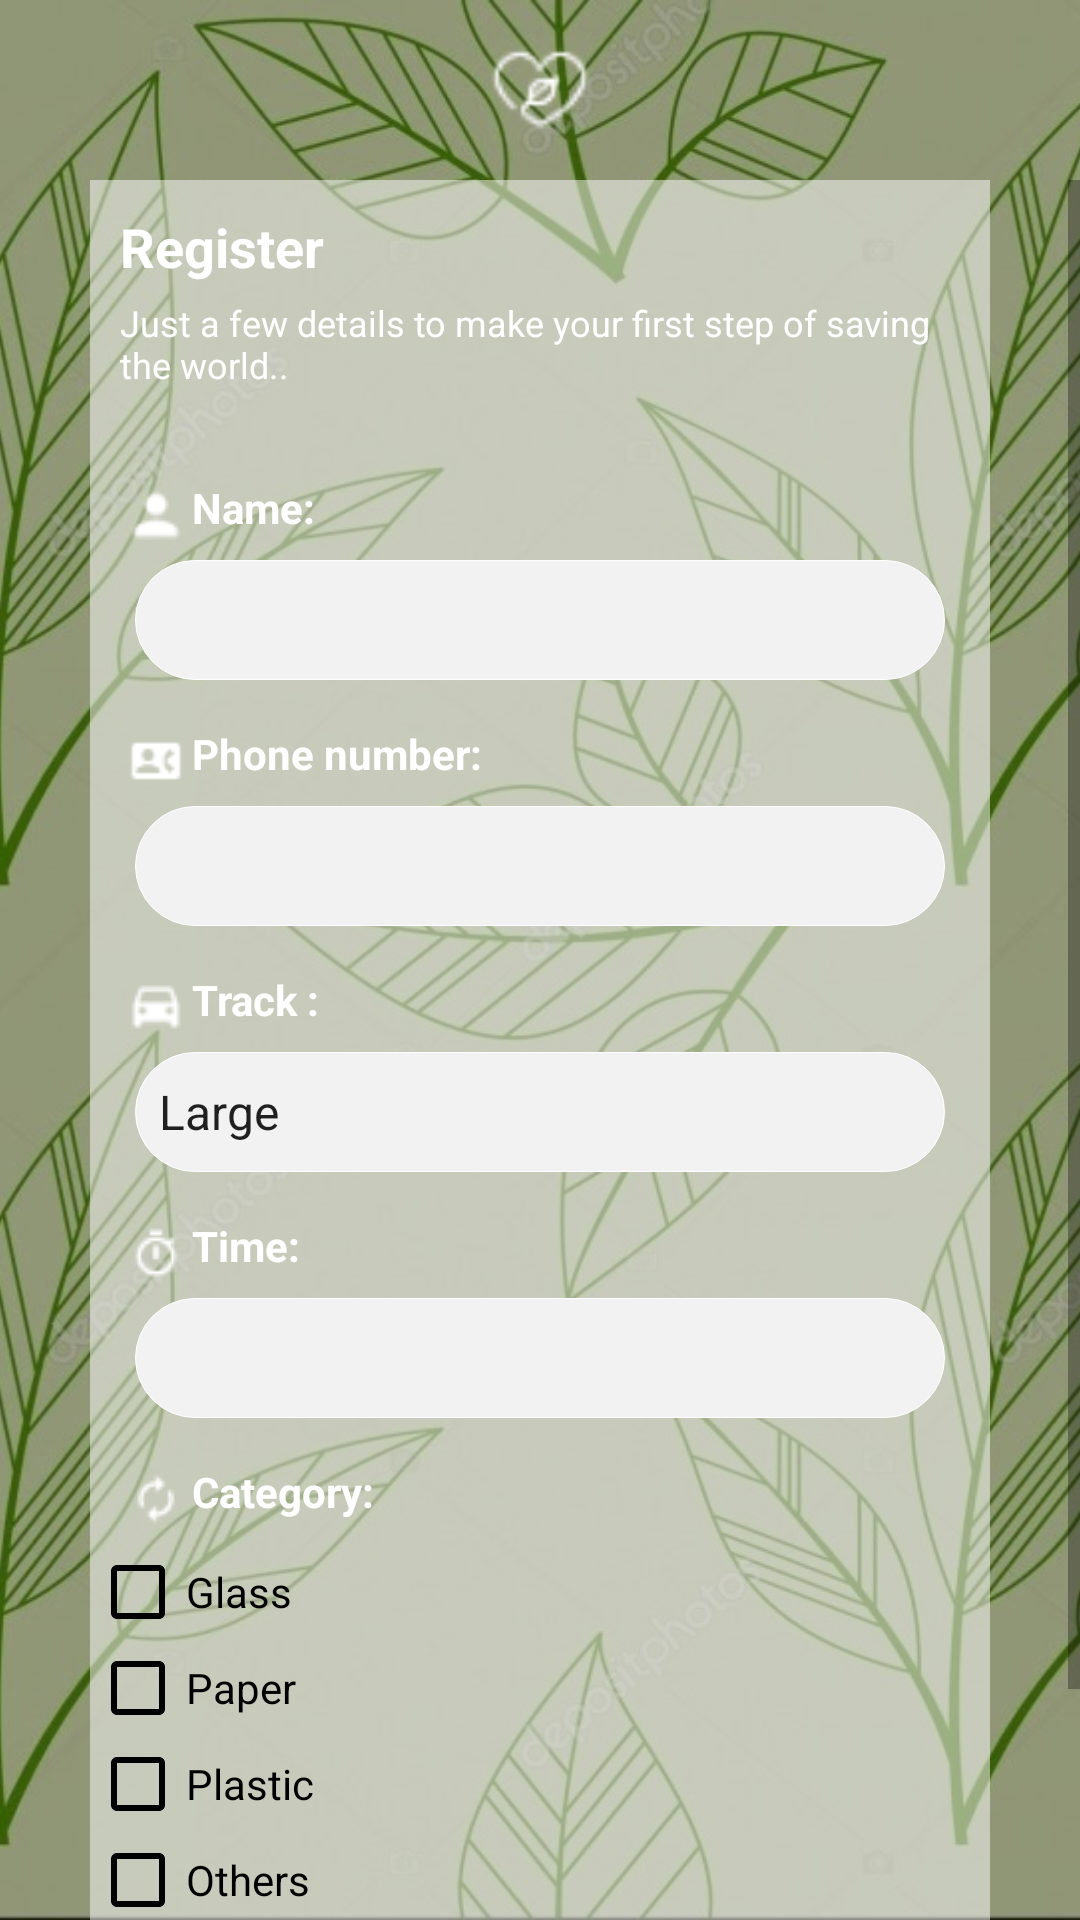

Reconstruct the res/layout file that produces this screen, plus the resources it refers to.
<!-- AndroidManifest.xml: application theme AppTheme -->
<!-- res/layout/activity_register.xml -->
<?xml version="1.0" encoding="utf-8"?>
    <RelativeLayout
        xmlns:android="http://schemas.android.com/apk/res/android"
        xmlns:app="http://schemas.android.com/apk/res-auto"
        xmlns:tools="http://schemas.android.com/tools"
        android:layout_width="match_parent"
        android:layout_height="match_parent"
        tools:context=".register">

        <ImageView
            android:layout_width="match_parent"
            android:layout_height="match_parent"
            android:src="@drawable/background"
            android:scaleType="centerCrop"
            />
        <ImageView
            android:layout_width="match_parent"
            android:layout_height="60dp"
            android:src="@drawable/ic_action_heart_love_nature_512"
            android:scaleType="fitCenter"
            android:id="@+id/fromlogo"
            />



        <ScrollView
            android:layout_width="match_parent"
            android:layout_height="wrap_content"
            android:layout_alignParentBottom="true"
            android:layout_below="@+id/fromlogo"

            >

            <LinearLayout
                android:layout_width="match_parent"
                android:layout_height="match_parent"
                android:orientation = "vertical"
                android:background="@drawable/trans_white_rectangle"
                android:layout_marginStart="30dp"
                android:layout_marginEnd="30dp">

                <TextView
                    android:layout_width="match_parent"
                    android:layout_height="match_parent"
                    android:text="Register"
                    android:textColor="@color/white"
                    android:textSize="18sp"
                    android:textStyle="bold"
                    android:layout_marginBottom="5dp"
                    android:paddingStart="10dp"
                    android:paddingEnd="10dp"
                    android:paddingTop="10dp"/>
                <TextView
                    android:layout_width="match_parent"
                    android:layout_height="match_parent"
                    android:text="Just a few details to make your first step of saving the world.. "
                    android:textColor="@color/white"
                    android:textSize="12sp"
                    android:layout_marginBottom="30dp"
                    android:paddingStart="10dp"
                    android:paddingEnd="10dp"
                    />



                <TextView
                    android:layout_width="match_parent"
                    android:layout_height="match_parent"
                    android:text="Name: "
                    android:textColor="@color/white"
                    android:textSize="14sp"
                    android:layout_marginBottom="3dp"
                    android:paddingStart="10dp"
                    android:paddingEnd="10dp"
                    android:textStyle="bold"
                    android:drawableLeft="@drawable/ic_stat_person"

                    />
                <AutoCompleteTextView
                    android:layout_width="match_parent"
                    android:layout_height="40dp"
                    android:background="@drawable/rounded_wite"
                    android:layout_marginStart="15dp"
                    android:layout_marginEnd="15dp"
                    android:id="@+id/edName"
                    android:layout_marginBottom="15dp"
                    />
                <TextView
                    android:layout_width="match_parent"
                    android:layout_height="match_parent"
                    android:text="Phone number: "
                    android:textColor="@color/white"
                    android:textSize="14sp"
                    android:layout_marginBottom="3dp"
                    android:paddingStart="10dp"
                    android:paddingEnd="10dp"
                    android:textStyle="bold"
                    android:drawableLeft="@drawable/ic_stat_contact_phone"
                    />
                <AutoCompleteTextView
                    android:layout_width="match_parent"
                    android:layout_height="40dp"
                    android:inputType="number"
                    android:background="@drawable/rounded_wite"
                    android:layout_marginStart="15dp"
                    android:layout_marginEnd="15dp"
                    android:id="@+id/edPhone"
                    android:layout_marginBottom="15dp"
                    />
                <TextView
                    android:layout_width="match_parent"
                    android:layout_height="match_parent"
                    android:text="Track : "
                    android:textColor="@color/white"
                    android:textSize="14sp"
                    android:layout_marginBottom="3dp"
                    android:paddingStart="10dp"
                    android:paddingEnd="10dp"
                    android:textStyle="bold"
                    android:drawableLeft="@drawable/ic_stat_directions_car"
                    />
                <Spinner
                    android:id="@+id/edTrack"
                    android:layout_width="match_parent"
                    android:layout_height="40dp"
                    android:background="@drawable/rounded_wite"
                    android:layout_marginStart="15dp"
                    android:layout_marginEnd="15dp"
                    android:layout_marginBottom="15dp"
                    android:hint="Phone number"
                    android:entries="@array/Truck"

                    />

                <TextView
                    android:layout_width="match_parent"
                    android:layout_height="match_parent"
                    android:layout_marginBottom="3dp"
                    android:drawableLeft="@drawable/ic_stat_timer"
                    android:paddingStart="10dp"
                    android:paddingEnd="10dp"
                    android:text="Time: "
                    android:textColor="@color/white"
                    android:textSize="14sp"
                    android:textStyle="bold" />
                <EditText
                    android:layout_width="match_parent"
                    android:layout_height="40dp"
                    android:background="@drawable/rounded_wite"
                    android:layout_marginStart="15dp"
                    android:layout_marginEnd="15dp"
                    android:id="@+id/edTime"
                    android:layout_marginBottom="15dp"
                    android:inputType="date"
                    android:onClick="Opentime"
                    />

                <TextView
                    android:layout_width="match_parent"
                    android:layout_height="match_parent"
                    android:text="Category: "
                    android:textColor="@color/white"
                    android:textSize="14sp"
                    android:layout_marginBottom="3dp"
                    android:paddingStart="10dp"
                    android:paddingEnd="10dp"
                    android:textStyle="bold"
                    android:drawableLeft="@drawable/ic_stat_autorenew"
                    />
                <LinearLayout
                    android:layout_width="match_parent"
                    android:layout_height="match_parent" />
                <CheckBox
                    android:id="@+id/edGlass"
                    android:layout_width="match_parent"
                    android:layout_height="match_parent"
                    android:text="Glass"
                    android:theme="@style/MyCheckBox"

                    />
                <CheckBox
                    android:id="@+id/edPaper"
                    android:layout_width="match_parent"
                    android:layout_height="match_parent"
                    android:text="Paper"
                    android:theme="@style/MyCheckBox"/>
                <CheckBox
                    android:id="@+id/edPlastic"
                    android:layout_width="match_parent"
                    android:layout_height="match_parent"
                    android:text="Plastic"
                    android:theme="@style/MyCheckBox"
                    />
                <CheckBox
                    android:id="@+id/edOthers"
                    android:layout_width="match_parent"
                    android:layout_height="match_parent"
                    android:text="Others"
                    android:theme="@style/MyCheckBox"
                    />
                <Button
                    android:layout_width="wrap_content"
                    android:layout_height="50dp"
                    android:id="@+id/edSave"

                    android:text="Confirm"
                    android:textStyle="normal"
                    android:background="@drawable/confirm_button"
                    android:layout_gravity="center"
                    android:layout_marginBottom="16dp"
                    android:layout_marginTop="20dp"
                    android:paddingLeft="20dp"
                    android:paddingRight="20dp"


                    />

            </LinearLayout>





        </ScrollView>



    </RelativeLayout >
<!-- resources referenced by this layout -->
<resources>
  <array name="Truck">
          <item>Large</item>
          <item>Medium</item>
          <item>Small</item>
      </array>
  <!-- drawable background: jpg bitmap (drawable, 174188 bytes) -->
  <!-- drawable confirm_button (drawable) -->
  <?xml version="1.0" encoding="utf-8"?>
  <selector xmlns:android="http://schemas.android.com/apk/res/android">
  
  
      <item android:state_pressed="false" android:state_focused="false">
          <shape>
              <solid android:color="#ffffe0" />
              <stroke
                  android:width="0.1dp"
                  android:color="#eee8aa" />
  
              <corners android:radius="5dp" />
  
          </shape>
      </item>
  
      <item android:state_pressed="true" android:state_focused="true">
  <shape>
      <solid android:color="#eee8aa"/>
      <stroke
          android:width="0.1dp"
          android:color="#eee8aa" />
      <corners android:radius="5dp"/>
  </shape>
   </item>
  
      <item  android:state_pressed="true" android:state_focused="false">
          <shape>
              <solid android:color="#eee8aa"/>
              <stroke
                  android:width="0.1dp"
                  android:color="#eee8aa" />
              <corners android:radius="5dp"/>
          </shape>
  
  
  
      </item>
  </selector>
  <!-- drawable ic_action_heart_love_nature_512: png bitmap (drawable, 1295 bytes) -->
  <!-- drawable ic_stat_autorenew: png bitmap (drawable, 459 bytes) -->
  <!-- drawable ic_stat_contact_phone: png bitmap (drawable, 381 bytes) -->
  <!-- drawable ic_stat_directions_car: png bitmap (drawable, 433 bytes) -->
  <!-- drawable ic_stat_person: png bitmap (drawable, 433 bytes) -->
  <!-- drawable ic_stat_timer: png bitmap (drawable, 528 bytes) -->
  <!-- drawable rounded_wite (drawable) -->
  <?xml version="1.0" encoding="utf-8"?>
  <selector xmlns:android="http://schemas.android.com/apk/res/android">
  
      <item>
          <shape>
              <solid android:color="#f2f2f2" />
              <stroke android:width="0.1dp"
                  android:color="@color/white"/>
              <corners
                  android:radius="40dp" />
  
          </shape>
      </item>
  </selector>
  <!-- drawable trans_white_rectangle (drawable) -->
  <?xml version="1.0" encoding="utf-8"?>
  <selector xmlns:android="http://schemas.android.com/apk/res/android">
  
      <item>
  <shape>
  <solid android:color="#80ffffff">
  
  </solid>
  
  </shape>
  
      </item>
  </selector>
  <style name="MyCheckBox" parent="@style/Widget.AppCompat.CompoundButton.CheckBox">
          <item name="android:colorControlNormal">#000000 </item>
          <item name="android:colorControlActivated">#6b8e23	</item>
          <item name="android:colorControlHighlight">#000000</item>
          <item name="android:textAppearance">@style/TextAppearance.AppCompat</item>
  
  
      </style>
  <style name="AppTheme" parent="Theme.AppCompat.Light.DarkActionBar">
          
          <item name="colorPrimary">@color/colorPrimary</item>
          <item name="colorPrimaryDark">@color/colorPrimaryDark</item>
          <item name="colorAccent">@color/colorAccent</item>
      </style>
  <!-- not gathered from this repository: default colours our renderer supplied (Android Studio template values) -->
  <color name="white">#FFFFFFFF</color>
  <color name="colorPrimary">#FF6200EE</color>
  <color name="colorPrimaryDark">#FF3700B3</color>
  <color name="colorAccent">#FF03DAC5</color>
</resources>
